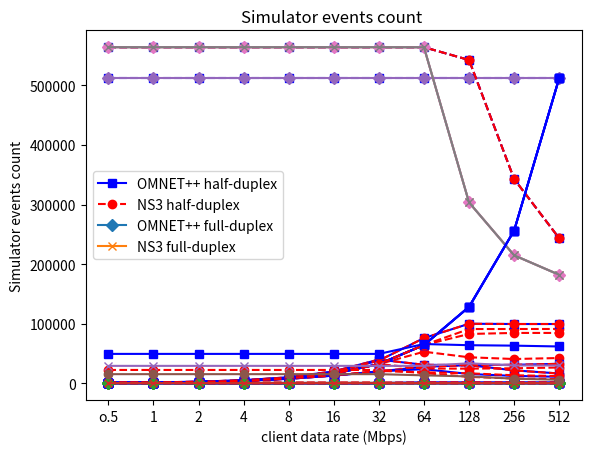

The matplotlib source for this figure:
# -*- coding: utf-8 -*-
"""Graphs2023.ipynb

Automatically generated by Colaboratory.

Original file is located at
    https://colab.research.google.com/<link-removed>
"""

# Commented out IPython magic to ensure Python compatibility.
import matplotlib.pyplot as plt
import seaborn as sns
import numpy as np
# %matplotlib inline
# numerical values, spacing according to value, gives a curve
x = np.array([0.5,1,2,4,8,16,32,64,128,256, 521]) 
# text values, spaced evenly, gives a straight line
x = np.array(['o.5','1','2','4','8','16','32','64','128','256', '512'])
OMNetclientsidLossPPP= [0 ,0 , 0 ,0 , 0 ,0 ,0 , 0 ,0 ,0 ,0]
OMNetserversidLossPPP = [0 ,0 , 0 ,0 , 0 ,0 ,0 , 0 ,0 ,0 ,0]
OMNetserversidLossCSMA = [0 ,0 , 0 ,0 , 0 ,0 ,0 , 0 ,0 ,0 ,0]
OMNetclientsidLossCSMA = [0 ,0 , 0 ,0 , 0 ,0 ,0 , 0 ,0 ,0 ,0]
plt.plot(x, OMNetclientsidLossPPP, 's-b')
plt.plot(x, OMNetclientsidLossPPP, 'o--r')
plt.plot(x, OMNetserversidLossCSMA, marker='D')
plt.plot(x, OMNetserversidLossCSMA, marker='x')
plt.xlabel('Client data rate (Mpbs)')
plt.ylabel(' Packet Loss Ratio (%)  ')
plt.title("OMNET++ packet loss ratio (%)")
plt.legend(['OMNET++ client packet loss ratio full-duplex ', 'OMNET++ server packet loss ratio full-duplex' , 'OMNET++ client packet loss ratio half-duplex ', 'OMNET++ server packet loss ratio half-duplex']);

# Commented out IPython magic to ensure Python compatibility.
import matplotlib.pyplot as plt
import seaborn as sns
import numpy as np
# %matplotlib inline
# numerical values, spacing according to value, gives a curve
x = np.array([0.5,1,2,4,8,16,32,64,128,256, 521]) 
# text values, spaced evenly, gives a straight line
x = np.array(['o.5','1','2','4','8','16','32','64','128','256', '512'])
NS3clientsidLossPPP= [0 ,0 , 0 ,0 , 0 ,0 ,0 , 0 ,7.7 ,41.8 ,58.7]
NS3serversidLossPPP = [0 ,0 , 0 ,0 , 0 ,0 ,0 , 0 ,0 ,0 ,0]
NS3clientsidLossCSMA = [0 ,0 , 0 ,0 , 0 ,0 ,0 , 32.7 ,49.4 ,64.4 ,69.5]
NS3serversidLossCSMA = [0 ,0 , 0 ,0 , 0 ,0 ,0 , 0 ,0 ,0 ,0]
plt.plot(x, NS3clientsidLossPPP, 's-b')
plt.plot(x, NS3serversidLossPPP , 'o--r')
plt.plot(x, NS3clientsidLossCSMA, marker='D')
plt.plot(x, NS3serversidLossCSMA, marker='x')
plt.xlabel('Client data rate (Mpbs)')
plt.ylabel(' Packet Loss Ratio (%)  ')
plt.title("NS3 packet loss ratio (%) ")
plt.legend(['NS3 client packet loss ratio full-duplex ', 'NS3 server packet loss ratio full-duplex' , 'NS3 client packet loss ratio half-duplex ', 'NS3 server packet loss ratio half-duplex']);

# Commented out IPython magic to ensure Python compatibility.
import matplotlib.pyplot as plt
import seaborn as sns
import numpy as np
# %matplotlib inline
# numerical values, spacing according to value, gives a curve
x = np.array([0.5,1,2,4,8,16,32,64,128,256, 521]) 
# text values, spaced evenly, gives a straight line
x = np.array(['o.5','1','2','4','8','16','32','64','128','256', '512'])
NS3bytessentPPP = [512000 ,512000 , 512000 ,512000 , 512000 ,512000 ,512000 , 512000 ,512000 ,512000 ,512000] 
NS3recivedbytesPPP = [564252 ,564252 ,564252 ,564252 ,564252 ,564252 ,564252 ,564252 ,542720 ,342812 ,243244] 
NS3bytessentCSMA = [512000 ,512000 , 512000 ,512000 , 512000 ,512000 ,512000 , 512000 ,512000 ,512000 ,512000]
NS3bytesrecivedCSMA =[ 564252 ,564252 ,564252 ,564252 ,564252 ,564252 ,564252 ,564116 ,303456 ,214728 ,181956]
plt.plot(x, NS3bytessentPPP , 's--b')
plt.plot(x, NS3recivedbytesPPP, 'o--r')
plt.plot(x, NS3bytessentCSMA , marker='D')
plt.plot(x, NS3bytesrecivedCSMA, marker='x')
plt.xlabel('Client data rate (Mpbs)')
plt.ylabel(' Number of bytes (bytes)  ')
plt.title(" NS3 number of bytes sent and received client-side (from application layer to physical layer )  ")
plt.legend(['sent bytes full-duplex application layer ', 'received bytes full-duplex physical layer ', 'sent bytes half-duplex application layer ', 'received bytes half-duplex physical layer ' ]);

# Commented out IPython magic to ensure Python compatibility.
import matplotlib.pyplot as plt
import seaborn as sns
import numpy as np
# %matplotlib inline
# numerical values, spacing according to value, gives a curve
x = np.array([0.5,1,2,4,8,16,32,64,128,256, 521]) 
# text values, spaced evenly, gives a straight line
x = np.array(['o.5','1','2','4','8','16','32','64','128','256', '512'])
NS3physendbytesclientsidePPP= [564252 ,564252 ,564252 ,564252 ,564252 ,564252 ,564252 ,564252 ,542720 ,342812 ,243244] 
NS3phyrecivedbytesserversidePPP = [564252 ,564252 ,564252 ,564252 ,564252 ,564252 ,564252 ,564252 ,542720 ,342812 ,243244] 
NS3physendbytesclientsideCSMA = [ 564252 ,564252 ,564252 ,564252 ,564252 ,564252 ,564252 ,564116 ,303456 ,214728 ,181956]
NS3phyrecivedbytesserversideCSMA =[ 564252 ,564252 ,564252 ,564252 ,564252 ,564252 ,564252 ,564116 ,303456 ,214728 ,181956]
plt.plot(x, NS3physendbytesclientsidePPP, 's--b')
plt.plot(x, NS3phyrecivedbytesserversidePPP, 'o--r')
plt.plot(x, NS3physendbytesclientsideCSMA, marker='D')
plt.plot(x, NS3phyrecivedbytesserversideCSMA, marker='x')
plt.xlabel('Client data rate (Mpbs)')
plt.ylabel(' Number of bytes (bytes)  ')
plt.title(" NS3 total number of bytes transmitted into the channel  ")
plt.legend(['client sent bytes full-duplex physical layer ', 'server received bytes full-duplex physical layer ', 'client sent bytes half-duplex physical layer ', 'server received bytes half-duplex physical layer ' ]);

# Commented out IPython magic to ensure Python compatibility.
import matplotlib.pyplot as plt
import seaborn as sns
import numpy as np
# %matplotlib inline
# numerical values, spacing according to value, gives a curve
x = np.array([0.5,1,2,4,8,16,32,64,128,256, 521]) 
# text values, spaced evenly, gives a straight line
x = np.array(['o.5','1','2','4','8','16','32','64','128','256', '512'])
NS3EndtoEntdDelayAppPPP= [4.191972524	, 2.146020524	 ,1.123044524	 , 0.611556524	 ,0.355812524	 ,0.227940524	 ,0.164004524	 , 0.132036524	 , 0.121731071	 , 0.113740876	 , 0.109777901	]
NS3EndtoEntdDelayAppCSMA = [4.191974945	,2.146022945	,1.123046945	,0.611558945	,0.355814945	,0.227942945	,0.164006945	,0.146888015	 ,0.129095093	 ,0.121176874	 ,0.118304126]
plt.plot(x, NS3EndtoEntdDelayAppPPP, 's-b')
plt.plot(x, NS3EndtoEntdDelayAppCSMA, 'o--r')
plt.xlabel('Client data rate (Mpbs)')
plt.ylabel(' End-to-End Delay (s)  ')
plt.title(" NS3 End-to-End Delay (s)  ")
plt.legend([ ' NS3 End-to-End Delay full-duplex ', ' NS3 End-to-End Delay half-duplex ']);

# Commented out IPython magic to ensure Python compatibility.
import matplotlib.pyplot as plt
import seaborn as sns
import numpy as np
# %matplotlib inline
# numerical values, spacing according to value, gives a curve
x = np.array([0.5,1,2,4,8,16,32,64,128,256, 521]) 
# text values, spaced evenly, gives a straight line
x = np.array(['o.5','1','2','4','8','16','32','64','128','256', '512'])
OMNETEndtoEntdDelayAppPPP=  [4.70019E-05 ,4.70019E-05 ,4.70019E-05 ,4.70019E-05 ,4.70019E-05 ,4.70019E-05 ,4.70019E-05 ,4.70019E-05 ,0.004536338 ,0.016697171 ,0.020698553]
OMNETEndtoEntdDelayAppCSMA = [5.0486E-05 ,5.04917E-05 ,5.0486E-05 ,5.04881E-05 ,5.04932E-05 ,5.04883E-05 ,5.0486E-05 ,0.02647792 ,0.03389712 ,0.03676107 ,0.03770814]
plt.plot(x, OMNETEndtoEntdDelayAppPPP, 's-b')
plt.plot(x, OMNETEndtoEntdDelayAppCSMA, 'o--r')
plt.xlabel('Client data rate (Mpbs)')
plt.ylabel(' End-to-End Delay (s)  ')
plt.title(" OMNET++ End-to-End Delay (s)  ")
plt.legend([ ' OMNET++ End-to-End Delay full-duplex ', ' OMNET++ End-to-End Delay half-duplex ']);

# Commented out IPython magic to ensure Python compatibility.
import matplotlib.pyplot as plt
import seaborn as sns
import numpy as np
# %matplotlib inline
# numerical values, spacing according to value, gives a curve
x = np.array([0.5,1,2,4,8,16,32,64,128,256, 521]) 
# text values, spaced evenly, gives a straight line
x = np.array(['o.5','1','2','4','8','16','32','64','128','256', '512'])
NS3clientServerJitterPPP = [0.008183804,0.0040919,0.002045948,0.001022972,0.000511484,0.00025574,0.000127868, 0.0000639317 , 0.0000470154 , 0.0000470469 , 0.0000469811 ] 
NS3ServerClientJitterPPP = [ 0.008183808 , 0.004091904 , 0.002045952 , 0.001022976 , 0.000511488 , 0.000255744 , 0.000127872 , 0.000063936 ,0.000047006 , 0.000047032 ,0.000046966 ] 
NS3clientServerJitterCSMA = [0.008183801 ,0.004091897 ,0.002045945 ,0.001022969 ,0.000511481 ,0.000255737 ,0.000127865 ,0.000136471 ,0.000111998 ,0.000112527 ,0.00011417]
NS3ServerClientJitterCSMA =[0.008183808 ,0.004091904 ,0.002045952 ,0.001022976 ,0.000511488 ,0.000255744 ,0.000127872 ,0.0000808258 ,0.0000984256 ,0.000105463 ,0.00010108]
plt.plot(x, NS3clientServerJitterPPP , 's--b')
plt.plot(x, NS3ServerClientJitterPPP, 'o--r')
plt.plot(x, NS3clientServerJitterCSMA , marker='D')
plt.plot(x, NS3ServerClientJitterCSMA, marker='x')
plt.xlabel('Client data rate (Mpbs)')
plt.ylabel(' End to end jitter (s)  ')
plt.title(" NS3 end to end jitter full-duplex and half-duplex  ")
plt.legend(['client to server jitter full-duplex ', 'server to client jitter full-duplex ', 'client to server jitter half-duplex ', 'server to client jitter half-duplex ' ]);

# Commented out IPython magic to ensure Python compatibility.
import matplotlib.pyplot as plt
import seaborn as sns
import numpy as np
# %matplotlib inline
# numerical values, spacing according to value, gives a curve
x = np.array([0.5,1,2,4,8,16,32,64,128,256, 521]) 
# text values, spaced evenly, gives a straight line
x = np.array(['o.5','1','2','4','8','16','32','64','128','256', '512'])
OMNETclientServerJitterPPP = [0 ,0 ,0 ,0 ,0 ,0 ,0 ,0.0000000855145 ,0.0000172305 ,0.0000286448 ,0.000000823938  ] 
OMNETServerClientJitterPPP = [ 0.00000000376 ,0.00000000376 ,0.00000000376 ,0.00000000376 ,0.00000000376 ,0.00000000376 ,0.00000000376 ,0.00000000376 ,0.0000668336 ,0.0000624269 ,0.0000548558  ] 
OMNETclientServerJitterCSMA=[0.00000000416 ,0.00000001568 ,0.00000000416 ,0.00000000848 ,0.00000001872 ,0.0000000088 , 0.00000000416 ,0.00013743100 ,0.00026311400 ,0.00015883400 ,0.00016041700]
OMNETServerClientJitterCSMA =[7.68E-09 ,7.68E-09 ,7.68E-09 ,7.68E-09 ,7.68E-09 ,7.68E-09 ,7.68E-09 ,0.000208581 ,0.000181621 ,0.000174618 ,0.000159342 ]
plt.plot(x, OMNETclientServerJitterPPP , 's--b')
plt.plot(x, OMNETServerClientJitterPPP, 'o--r')
plt.plot(x, OMNETclientServerJitterCSMA , marker='D')
plt.plot(x, OMNETServerClientJitterCSMA, marker='x')
plt.xlabel('Client data rate (Mpbs)')
plt.ylabel(' End to end jitter (s)  ')
plt.title("  OMNET++ end to end jitter full-duplex and half-duplex  ")
plt.legend(['client to server jitter full-duplex ', 'server to client jitter full-duplex ', 'client to server jitter half-duplex ', 'server to client jitter half-duplex ' ]);

# Commented out IPython magic to ensure Python compatibility.
import matplotlib.pyplot as plt
import seaborn as sns
import numpy as np
# %matplotlib inline
# numerical values, spacing according to value, gives a curve
x = np.array([0.5,1,2,4,8,16,32,64,128,256, 521]) 
# text values, spaced evenly, gives a straight line
x = np.array(['o.5','1','2','4','8','16','32','64','128','256', '512'])
NS3ThroughputClientSidePPP= [500.5005005005, 1001.0010010010, 2002.0020020020, 4004.0040040040, 8008.0080080080, 16016.0160160160, 32032.0320320320, 64064.0640640641, 128128.1281281281, 256256.2562562563, 512512.5125125126]
NS3ThroughputServerSidePPP = [500, 1001, 2002, 4004, 8008, 16016, 32032, 64064, 90914, 90980, 91013] 
plt.plot(x, NS3ThroughputClientSidePPP, 's-b')
plt.plot(x, NS3ThroughputServerSidePPP, 'o--r')
plt.xlabel('Client data rate (Mpbs)')
plt.ylabel(' Throughput (Kbps)  ')
plt.title(" NS3 throughput applcation layer full-duplex  ")
plt.legend(['NS3 throughput client side  ', 'NS3 throughput server side ']);

# Commented out IPython magic to ensure Python compatibility.
import matplotlib.pyplot as plt
import seaborn as sns
import numpy as np
# %matplotlib inline
# numerical values, spacing according to value, gives a curve
x = np.array([0.5,1,2,4,8,16,32,64,128,256, 521]) 
# text values, spaced evenly, gives a straight line
x = np.array(['o.5','1','2','4','8','16','32','64','128','256', '512'])
NS3ThroughputClientSidePPP= [544.3792219968, 1075.7829352124, 2101.4762949649, 4015.9650678867, 7375.6511497786, 12679.2851695415, 19797.0507578268, 27518.3492950529, 30252.7933447367, 21509.7689573117, 16276.3029029845,]
NS3ThroughputServerSidePPP = [544.2595481933, 1075.5482228551, 2101.0245205898, 4015.1256946842, 7374.1868502706, 12676.9776515614, 19793.8873432020, 27518.3462094661, 30188.6219962164, 21457.0040330848, 16225.4589305755,]
plt.plot(x, NS3ThroughputClientSidePPP, 's-b')
plt.plot(x, NS3ThroughputServerSidePPP, 'o--r')
plt.xlabel('Client data rate (Mpbs)')
plt.ylabel(' Throughput (Kbps)  ')
plt.title(" NS3 throughput physical layer full-duplex  ")
plt.legend(['NS3 throughput client side  ', 'NS3 throughput server side ']);

# Commented out IPython magic to ensure Python compatibility.
import matplotlib.pyplot as plt
import seaborn as sns
import numpy as np
# %matplotlib inline
# numerical values, spacing according to value, gives a curve
x = np.array([0.5,1,2,4,8,16,32,64,128,256, 521]) 
# text values, spaced evenly, gives a straight line
x = np.array(['o.5','1','2','4','8','16','32','64','128','256', '512'])
NS3ThroughputClientSideCSMA= [500.5005005005, 1001.0010010010, 2002.0020020020, 4004.0040040040, 8008.0080080080, 16016.0160160160, 32032.0320320320, 64064.0640640641, 128128.1281281281, 256256.2562562563, 512512.5125125126]
NS3ThroughputServerSideCSMA = [500.5005005 ,1001.001001 ,2002.002002 ,4004.004004 ,8008.008008 ,16016.01602 ,32032.03203 ,52819.70611 ,43506.78348 ,40569.27997 ,42249.43139]
plt.plot(x, NS3ThroughputClientSideCSMA, 's-b')
plt.plot(x, NS3ThroughputServerSideCSMA, 'o--r')
plt.xlabel('Client data rate (Mpbs)')
plt.ylabel(' Throughput (Kbps)  ')
plt.title(" NS3 throughput application layer half-duplex ")
plt.legend(['NS3 throughput client side  ', 'NS3 throughput server side ']);

# Commented out IPython magic to ensure Python compatibility.
import matplotlib.pyplot as plt
import seaborn as sns
import numpy as np
# %matplotlib inline
# numerical values, spacing according to value, gives a curve
x = np.array([0.5,1,2,4,8,16,32,64,128,256, 521]) 
# text values, spaced evenly, gives a straight line
x = np.array(['o.5','1','2','4','8','16','32','64','128','256', '512'])
NS3ThroughputClientSideCSMA= [544.3788412211, 1075.7814481981, 2101.4706206393, 4015.9443452960, 7375.5812520509, 12679.0786082678, 19796.5471918438, 23506.5277137742, 15426.1427113840, 12172.4116550537, 10739.4877649629,]
NS3ThroughputServerSideCSMA = [544.8517781812, 1077.8634820106, 2109.8775997451, 4047.5821270400, 7484.4112508290, 13006.2644111996, 20608.5630584196, 18291.1232432211, 16549.6174942347, 13267.2407755130, 11873.1850036885 ,]
plt.plot(x, NS3ThroughputClientSideCSMA, 's-b')
plt.plot(x, NS3ThroughputServerSideCSMA, 'o--r')
plt.xlabel('Client data rate (Mpbs)')
plt.ylabel(' Throughput (Kbps)  ')
plt.title(" NS3 throughput physical layer half-duplex   ")
plt.legend(['NS3 throughput client side  ', 'NS3 throughput server side ']);

# Commented out IPython magic to ensure Python compatibility.
import matplotlib.pyplot as plt
import seaborn as sns
import numpy as np
# %matplotlib inline
# numerical values, spacing according to value, gives a curve
x = np.array([0.5,1,2,4,8,16,32,64,128,256, 521]) 
# text values, spaced evenly, gives a straight line
x = np.array(['o.5','1','2','4','8','16','32','64','128','256', '512'])
OMNETThroughputClientSideCSMA= [620.05814794891 ,1240.0889606257,2480.0774113203, 4959.6302889294, 9917.5367885549, 19827.834926835 ,39628.776969428, 30884.255545878, 30302.497702624,30869.076050027,32500.778910321]
OMNETThroughputServerSideCSMA = [619.99558690485, 1239.9638412956 ,2479.827182801,4959.129884814 ,9916.5361542465 ,19825.834388565 ,39624.778606258,30880.907524296 ,30319.034086211 ,30865.976375638,32497.515390809]
plt.plot(x, OMNETThroughputClientSideCSMA, 's-b')
plt.plot(x, OMNETThroughputServerSideCSMA, 'o--r')
plt.xlabel('Client data rate (Mpbs)')
plt.ylabel(' Throughput (Kbps)  ')
plt.title(" OMNET++ throughput physical layer half-duplex   ")
plt.legend(['OMNET++ throughput client side  ', 'OMNET++ throughput server side ']);

# Commented out IPython magic to ensure Python compatibility.
import matplotlib.pyplot as plt
import seaborn as sns
import numpy as np
# %matplotlib inline
# numerical values, spacing according to value, gives a curve
x = np.array([0.5,1,2,4,8,16,32,64,128,256, 521]) 
# text values, spaced evenly, gives a straight line
x = np.array(['o.5','1','2','4','8','16','32','64','128','256', '512'])
OMNETThroughputClientSideCSMA= [500.501 ,1001 ,2002 ,4004 ,8008.01 ,16016 ,32032 ,64064.1 ,128128 ,256256 ,512513]
OMNETThroughputServerSideCSMA = [ 500.501 ,1001 ,2002.01 ,4004.03 ,8008.13 ,16016.5 ,32034 ,24600.2 ,24393.9 ,25021 ,26296]
plt.plot(x, OMNETThroughputClientSideCSMA, 's-b')
plt.plot(x, OMNETThroughputServerSideCSMA, 'o--r')
plt.xlabel('Client data rate (Mpbs)')
plt.ylabel(' Throughput (Kbps)  ')
plt.title(" OMNET++ throughput application layer half-duplex ")
plt.legend(['OMNET++ throughput client side  ', 'OMNET++ throughput server side ']);

# Commented out IPython magic to ensure Python compatibility.
import matplotlib.pyplot as plt
import seaborn as sns
import numpy as np
# %matplotlib inline
# numerical values, spacing according to value, gives a curve
x = np.array([0.5,1,2,4,8,16,32,64,128,256, 521]) 
# text values, spaced evenly, gives a straight line
x = np.array(['o.5','1','2','4','8','16','32','64','128','256', '512'])
OMNETThroughputClientSidePPP= [592.56895237304 ,1185.1219060202, 2370.1798197287 ,4740.1036909412, 9479.1837536343 ,18954.274320309 ,37892.186493026 ,75724.879806041 ,99779.939121845 ,99346.010435101 ,99346.010435101]
OMNETThroughputServerSidePPP = [592.52330979926 ,1185.0312244569 ,2370.0008707474 ,4739.7554480269, 9478.5258757369 ,18953.112898198 ,37890.480200084 ,75723.927552906, 99783.288646992 , 99366.23904268 ,99366.23904268]
plt.plot(x, OMNETThroughputClientSidePPP, 's-b')
plt.plot(x, OMNETThroughputServerSidePPP, 'o--r')
plt.xlabel('Client data rate (Mpbs)')
plt.ylabel(' Throughput (Kbps)  ')
plt.title(" OMNET++ throughput physical layer full-duplex  ")
plt.legend(['OMNET++  throughput client side  ', 'OMNET++  throughput server side ']);

# Commented out IPython magic to ensure Python compatibility.
import matplotlib.pyplot as plt
import seaborn as sns
import numpy as np
# %matplotlib inline
# numerical values, spacing according to value, gives a curve
x = np.array([0.5,1,2,4,8,16,32,64,128,256, 521]) 
# text values, spaced evenly, gives a straight line
x = np.array(['o.5','1','2','4','8','16','32','64','128','256', '512'])
OMNETThroughputClientSidePPP = [500.501 ,1001 ,2002 ,4004 ,8008.01 ,16016 ,32032 ,64064.1 ,128128 ,256256 ,512513]
OMNETThroughputServerSidePPP= [500.501 ,1001 ,2002.01 , 4004.02 ,8008.07 ,16016.3 ,32033 ,64067.8 ,82629.3 ,84370 ,84370]  
plt.plot(x, OMNETThroughputClientSidePPP, 's-b')
plt.plot(x, OMNETThroughputServerSidePPP, 'o--r')
plt.xlabel('Client data rate (Mpbs)')
plt.ylabel(' Throughput (Kbps)  ')
plt.title(" OMNET++ throughput applcation layer full-duplex  ")
plt.legend(['OMNET++ throughput client side  ', 'OMNET++ throughput server side ']);

# Commented out IPython magic to ensure Python compatibility.
import matplotlib.pyplot as plt
import seaborn as sns
import numpy as np
# %matplotlib inline
# numerical values, spacing according to value, gives a curve
x = np.array([0.5,1,2,4,8,16,32,64,128,256, 521]) 
# text values, spaced evenly, gives a straight line
x = np.array(['o.5','1','2','4','8','16','32','64','128','256', '512'])
NS3ClientNumberofcollisions= [6 ,6 ,6 ,6 ,6 ,6 ,6 ,239 ,138 ,106 ,93] 
NS3ServerNumberofcollisions = [1003 ,1003 ,1003 ,1003 ,1003 ,1003 ,1003 ,254 ,137 ,104 ,93]
plt.plot(x, NS3ClientNumberofcollisions, 's-b')
plt.plot(x, NS3ServerNumberofcollisions, 'o--r')
plt.xlabel('Client data rate (Mpbs)')
plt.ylabel('Network collisions ')
plt.title("Network collisions ")
plt.title(" NS3 collisions  ")
plt.legend([ 'NS3  client side collisions ', 'NS3 server side  collisions']);

# Commented out IPython magic to ensure Python compatibility.
import matplotlib.pyplot as plt
import seaborn as sns
import numpy as np
# %matplotlib inline
# numerical values, spacing according to value, gives a curve
x = np.array([0.5,1,2,4,8,16,32,64,128,256, 521]) 
# text values, spaced evenly, gives a straight line
x = np.array(['o.5','1','2','4','8','16','32','64','128','256', '512'])
OMNETClientNumberofcollisions= [5 ,5 ,4 ,5 ,4 ,4 ,4 ,1357 ,1313 ,1375 ,1263]
OMNETClientNumberofcollisions = [5 ,5 ,4 ,5 ,4 ,4 ,4 ,1357 ,1313 ,1375 ,1263]
plt.plot(x, OMNETClientNumberofcollisions, 's-b')
plt.plot(x, OMNETClientNumberofcollisions, 'o--r')
plt.xlabel('Client data rate (Mpbs)')
plt.ylabel('Network collisions ')
plt.title("OMNET++ collisions ")
plt.title(" OMNET++ collisions  ")
plt.legend(['OMNET++  client side collisions ', 'OMNET++  server side  collisions']);

# Commented out IPython magic to ensure Python compatibility.
import matplotlib.pyplot as plt
import seaborn as sns
import numpy as np
# %matplotlib inline
# numerical values, spacing according to value, gives a curve
x = np.array([0.5,1,2,4,8,16,32,64,128,256, 521]) 
# text values, spaced evenly, gives a straight line
x = np.array(['o.5','1','2','4','8','16','32','64','128','256', '512'])
OMNetSimulationTimeCSMA= [8.18400664 ,4.09209352 ,2.04612968 ,1.02317304 ,0.51167544 ,0.25593112 ,0.1280524 ,0.16726296 ,0.1693236 ,0.16517864 ,0.15688584]
NS3SimulationTimePPP= [8.2839029220 ,4.1919989220 ,2.1460469220 ,1.1230709220 ,0.6115829220 ,0.3558389220 ,0.2279669220 ,0.1919466820 ,0.1573303220 ,0.1410566820 ,0.1354813220]
OMNetSimulationTimePPP= [8.18392264 , 4.09201864 ,2.04606664 ,1.02309064 ,0.51160264 ,0.25585864 ,0.12798664 ,0.06405064 ,0.04980856 ,0.049008 ,0.049008]
NS3SimulationTimeCSMA= [8.2838993620 ,4.1919953620 ,2.1460433620 ,1.1230673620 ,0.6115793620 ,0.3558353620 ,0.2279633620 ,0.1640273620 ,0.1434908820 ,0.1274769620 ,0.1194988820]
plt.plot(x, OMNetSimulationTimeCSMA, 's-b')
plt.plot(x, NS3SimulationTimePPP, 'o--r')
plt.plot(x, OMNetSimulationTimePPP, marker='D')
plt.plot(x, NS3SimulationTimeCSMA, marker='x')
plt.xlabel('Client data rate (Mbps)')
plt.ylabel('Simulation length (s)')
plt.title("Simulation length ")
plt.legend(['OMNET++ half-duplex ', 'NS3 full-duplex', 'OMNET++ full-duplex', 'NS3 half-duplex ']);

# Commented out IPython magic to ensure Python compatibility.
import matplotlib.pyplot as plt
import seaborn as sns
import numpy as np
# %matplotlib inline
# numerical values, spacing according to value, gives a curve
x = np.array([0.5,1,2,4,8,16,32,64,128,256, 521]) 
# text values, spaced evenly, gives a straight line
x = np.array(['o.5','1','2','4','8','16','32','64','128','256', '512'])
OMNETHalfDuplexEventsNumber= [49165 ,49165 ,49153 ,49165 ,49154 ,49155 ,49153 ,65729 ,63761 ,63028 , 61617]
NS3THalfDuplexEventsNumber = [22196 ,22196 ,22196 ,22196 ,22196 ,22196 ,22196 ,16999 ,10600 ,7849 ,6903]
OMNETfullDuplexEventsNumber =  [29056 ,29056 ,29056 ,29056 ,29056 ,29056 ,29056 ,29069 ,33362 , 29734 ,29734]
NS3TfullDuplexEventsNumber = [15136 ,15136 ,15136 ,15136 ,15136 ,15136 ,15136 ,13137 ,11332 ,7580 ,5725]
plt.plot(x, OMNETHalfDuplexEventsNumber, 's-b')
plt.plot(x, NS3THalfDuplexEventsNumber, 'o--r')
plt.plot(x, OMNETfullDuplexEventsNumber, marker='x')
plt.plot(x, NS3TfullDuplexEventsNumber, marker='o')
plt.xlabel('client data rate (Mbps)')
plt.ylabel('Simulator events count')
plt.title("Simulator events count ")
plt.legend(['OMNET++ half-duplex', 'NS3 half-duplex', 'OMNET++ full-duplex', 'NS3 full-duplex']);